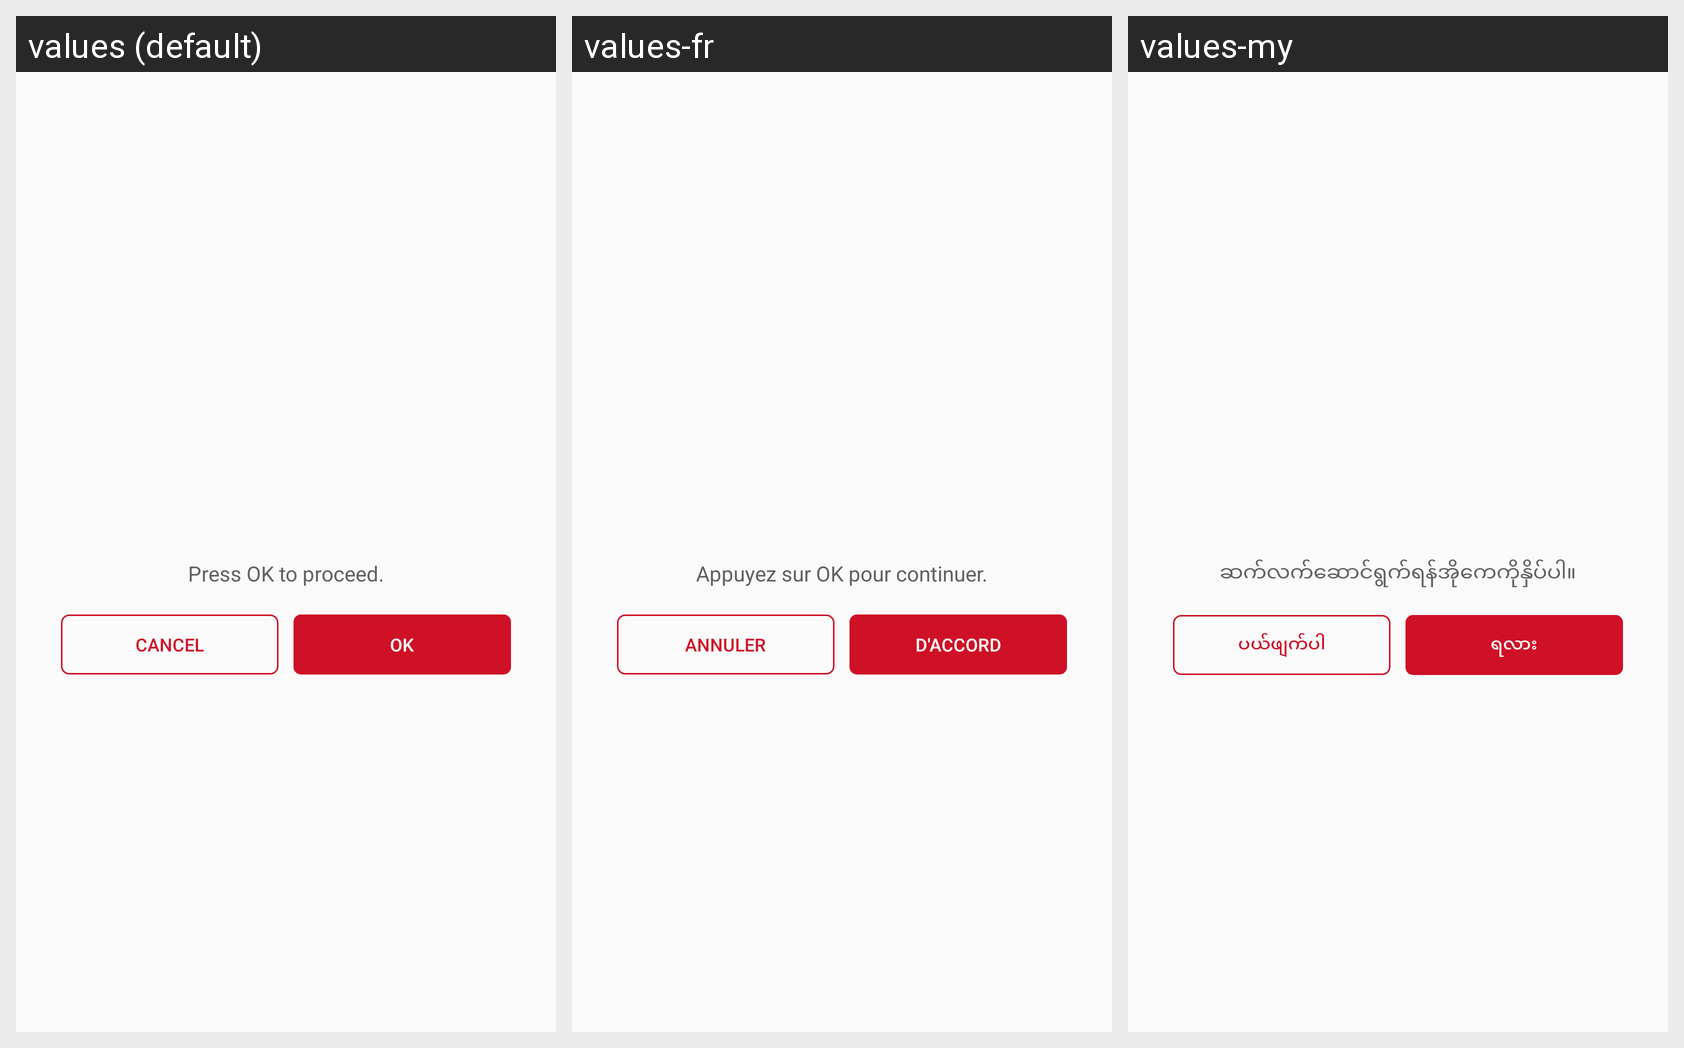

Here is an Android app screen in its default locale and in the app's own translations. Write out the translated-string differences for the strings that appear on this screen.
Android screen res/layout/dialog_confirmation.xml rendered under 3 locales, left to right: values (default), values-fr, values-my. Device: Nexus 5 (rendered at 1080×1920; each locale shown at half size, 540×960, under a caption strip naming it); theme AppTheme.
Other locales in the repository, not shown: values-ar, values-th, values-uk.
Strings drawn on this screen, with the default value and each locale's value (text and hints the layout hard-codes, and strings that could not be matched under every locale, appear in the picture but are not listed):

press_ok_to_proceed
  values: Press OK to proceed.
  values-fr: Appuyez sur OK pour continuer.
  values-my: ဆက်လက်ဆောင်ရွက်ရန်အိုကေကိုနှိပ်ပါ။

cancel
  values: Cancel
  values-fr: Annuler
  values-my: ပယ်ဖျက်ပါ

ok
  values: OK
  values-fr: D'accord
  values-my: ရလား
